Photos from the image-classification dataset "archive" in the GitHub repository sophiahoelzl/ML_Project_flower. Its 5 classes are: daisy, dandelion, rose, sunflower, tulip.

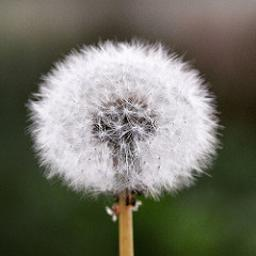
Label: dandelion

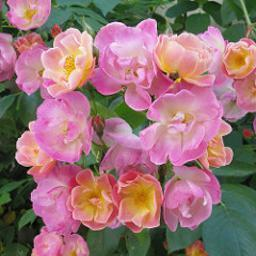
Label: rose

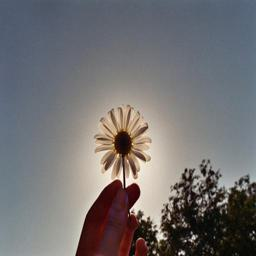
Label: daisy

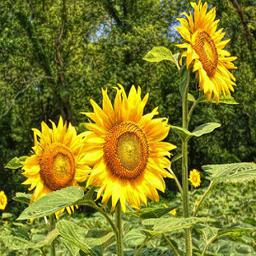
Label: sunflower

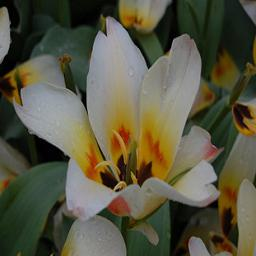
Label: tulip

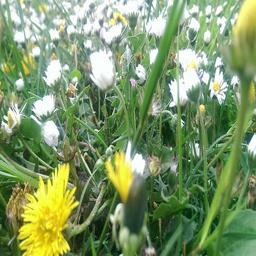
Label: dandelion
